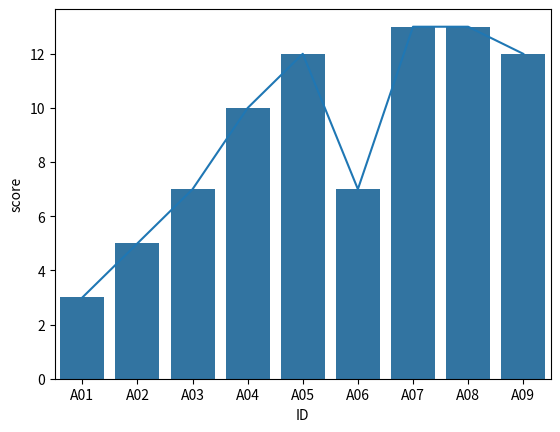

Write the Python code that produced this figure.
import pandas as pd
import matplotlib.pyplot as plt
import seaborn as sns

df_train = pd.DataFrame([
        ['A01', 2, 1, 60, 139, 'country', 0, 3],
        ['A02', 3, 2, 80, 148, 'country', 0, 5],
        ['A03', 3, 4, 50, 149, 'country', 0, 7],
        ['A04', 5, 5, 40, 151, 'country', 0, 10],
        ['A05', 7, 5, 35, 154, 'city', 0, 12],
        ['A06', 2, 5, 45, 149, 'country', 0, 7],
        ['A07',8, 9, 40, 155, 'city', 1, 13],
        ['A08', 9, 10, 70, 155, 'city', 3, 13],
        ['A09', 6, 12, 55, 154, 'city', 0, 12]
    ], columns=['ID', 'hour', 'attendance', 'weight', 'iq', 'region', 'library', 'score'])

sns.lineplot(x=df_train['ID'], y=df_train['score'])
plt.show()

sns.barplot(x='ID', y='score', data=df_train)
plt.show()